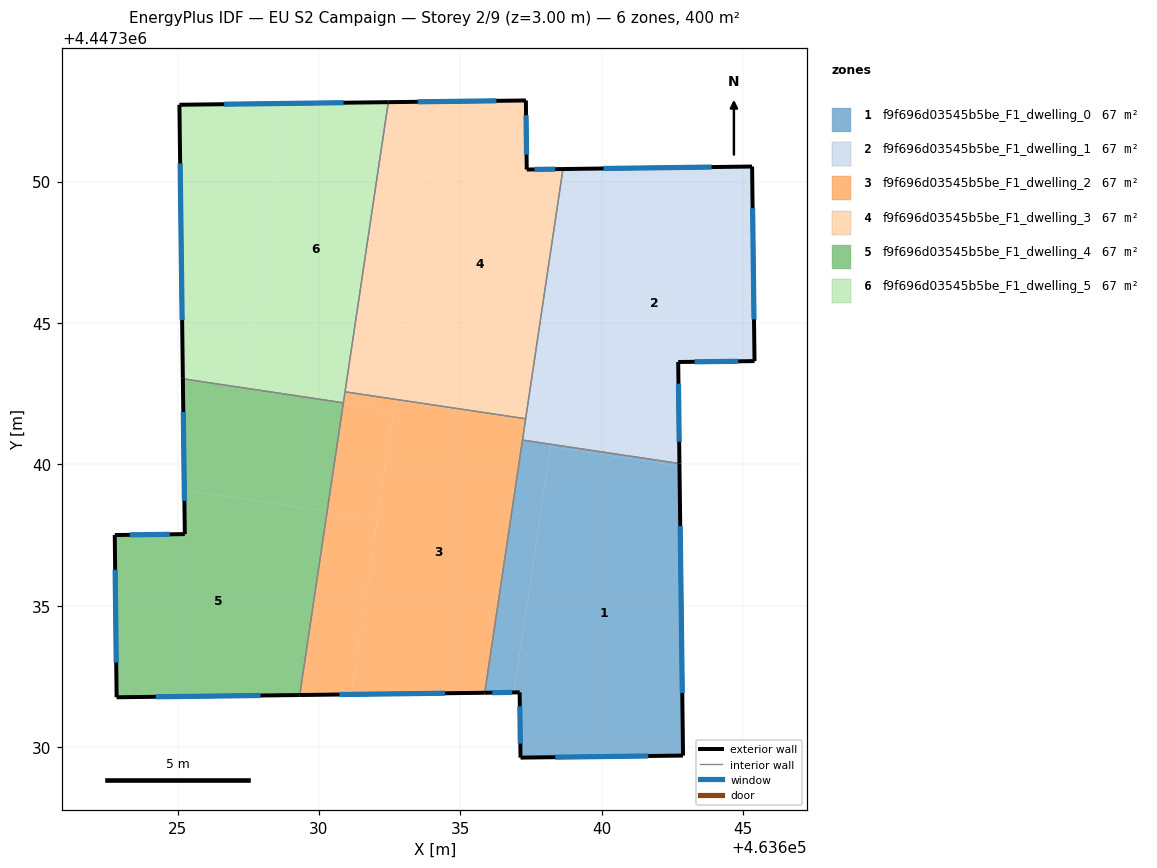
=== STOREY PLAN SPEC (per zone: floor XY polygon, exterior-wall plan segments, windows/doors) ===
zone 1: f9f696d03545b5be_F1_dwelling_0  (66.7 m²)
  floor: (463642.75, 4447339.94) (463642.88, 4447329.70) (463637.13, 4447329.62) (463637.10, 4447331.93) (463636.90, 4447331.93) (463638.19, 4447340.62)
  floor: (463638.21, 4447340.71) (463636.90, 4447331.93) (463635.86, 4447331.92) (463637.20, 4447340.86)
  floor: (463642.75, 4447340.03) (463642.75, 4447339.94) (463638.19, 4447340.62) (463638.21, 4447340.71)
  exterior wall: (463637.10, 4447331.93) – (463637.13, 4447329.62)  [2.3 m]
    window: (463637.11, 4447331.44) – (463637.12, 4447330.12)  [2.3 m²]
  exterior wall: (463635.86, 4447331.92) – (463637.10, 4447331.93)  [1.2 m]
    window: (463636.13, 4447331.92) – (463636.84, 4447331.93)  [1.2 m²]
  exterior wall: (463642.88, 4447329.70) – (463642.75, 4447340.03)  [10.3 m]
    window: (463642.85, 4447331.91) – (463642.78, 4447337.81)  [10.1 m²]
  exterior wall: (463637.13, 4447329.62) – (463642.88, 4447329.70)  [5.7 m]
    window: (463638.36, 4447329.64) – (463641.65, 4447329.68)  [5.6 m²]
  interior walls: 2
zone 2: f9f696d03545b5be_F1_dwelling_1  (66.7 m²)
  floor: (463645.32, 4447350.53) (463645.41, 4447343.65) (463642.71, 4447343.62) (463642.75, 4447340.03) (463638.21, 4447340.71) (463639.66, 4447350.46)
  floor: (463639.66, 4447350.46) (463638.31, 4447341.43) (463637.31, 4447341.58) (463638.63, 4447350.44)
  floor: (463638.31, 4447341.43) (463638.21, 4447340.71) (463637.20, 4447340.86) (463637.31, 4447341.58)
  exterior wall: (463645.32, 4447350.53) – (463638.63, 4447350.44)  [6.7 m]
    window: (463643.89, 4447350.51) – (463640.06, 4447350.46)  [6.6 m²]
  exterior wall: (463645.41, 4447343.65) – (463645.32, 4447350.53)  [6.9 m]
    window: (463645.39, 4447345.12) – (463645.34, 4447349.06)  [6.7 m²]
  exterior wall: (463642.71, 4447343.62) – (463645.41, 4447343.65)  [2.7 m]
    window: (463643.29, 4447343.62) – (463644.83, 4447343.64)  [2.6 m²]
  exterior wall: (463642.75, 4447340.03) – (463642.71, 4447343.62)  [3.6 m]
    window: (463642.74, 4447340.80) – (463642.72, 4447342.85)  [3.5 m²]
  interior walls: 3
zone 3: f9f696d03545b5be_F1_dwelling_2  (66.7 m²)
  floor: (463637.31, 4447341.58) (463635.86, 4447331.92) (463631.14, 4447331.86) (463632.70, 4447342.27)
  floor: (463632.07, 4447338.07) (463631.14, 4447331.86) (463629.32, 4447331.84) (463630.29, 4447338.33)
  floor: (463637.31, 4447341.61) (463637.31, 4447341.58) (463632.70, 4447342.27) (463632.70, 4447342.30)
  floor: (463632.64, 4447341.91) (463632.07, 4447338.07) (463630.29, 4447338.33) (463630.87, 4447342.18)
  floor: (463632.70, 4447342.30) (463632.64, 4447341.91) (463630.87, 4447342.18) (463630.92, 4447342.56)
  exterior wall: (463629.32, 4447331.84) – (463635.86, 4447331.92)  [6.5 m]
    window: (463630.72, 4447331.86) – (463634.46, 4447331.90)  [6.4 m²]
  interior walls: 5
zone 4: f9f696d03545b5be_F1_dwelling_3  (66.7 m²)
  floor: (463637.32, 4447352.87) (463637.35, 4447350.42) (463638.63, 4447350.44) (463637.31, 4447341.61) (463632.70, 4447342.30) (463634.28, 4447352.83)
  floor: (463634.28, 4447352.83) (463632.70, 4447342.30) (463630.92, 4447342.56) (463632.45, 4447352.81)
  exterior wall: (463637.32, 4447352.87) – (463632.46, 4447352.81)  [4.9 m]
    window: (463636.28, 4447352.85) – (463633.50, 4447352.82)  [4.8 m²]
  exterior wall: (463637.35, 4447350.42) – (463637.32, 4447352.87)  [2.4 m]
    window: (463637.34, 4447350.95) – (463637.33, 4447352.34)  [2.4 m²]
  exterior wall: (463638.63, 4447350.44) – (463637.35, 4447350.42)  [1.3 m]
    window: (463638.36, 4447350.44) – (463637.63, 4447350.43)  [1.3 m²]
  interior walls: 3
zone 5: f9f696d03545b5be_F1_dwelling_4  (66.7 m²)
  floor: (463630.29, 4447338.33) (463629.32, 4447331.84) (463622.85, 4447331.76) (463622.78, 4447337.50) (463625.26, 4447337.53) (463625.24, 4447339.09)
  floor: (463630.87, 4447342.17) (463630.29, 4447338.33) (463625.24, 4447339.09) (463625.19, 4447343.02)
  exterior wall: (463622.78, 4447337.50) – (463622.85, 4447331.76)  [5.7 m]
    window: (463622.79, 4447336.27) – (463622.83, 4447332.99)  [5.6 m²]
  exterior wall: (463625.26, 4447337.53) – (463622.78, 4447337.50)  [2.5 m]
    window: (463624.73, 4447337.52) – (463623.31, 4447337.50)  [2.4 m²]
  exterior wall: (463625.19, 4447343.02) – (463625.26, 4447337.53)  [5.5 m]
    window: (463625.20, 4447341.85) – (463625.24, 4447338.71)  [5.4 m²]
  exterior wall: (463622.85, 4447331.76) – (463629.32, 4447331.84)  [6.5 m]
    window: (463624.23, 4447331.78) – (463627.93, 4447331.82)  [6.3 m²]
  interior walls: 2
zone 6: f9f696d03545b5be_F1_dwelling_5  (66.7 m²)
  floor: (463632.45, 4447352.81) (463630.87, 4447342.18) (463627.31, 4447342.71) (463628.81, 4447352.76)
  floor: (463628.81, 4447352.76) (463627.31, 4447342.71) (463630.87, 4447342.17) (463625.19, 4447343.02) (463625.07, 4447352.71)
  exterior wall: (463625.07, 4447352.71) – (463625.19, 4447343.02)  [9.7 m]
    window: (463625.09, 4447350.64) – (463625.16, 4447345.10)  [9.5 m²]
  exterior wall: (463632.46, 4447352.81) – (463625.07, 4447352.71)  [7.4 m]
    window: (463630.87, 4447352.79) – (463626.65, 4447352.73)  [7.2 m²]
  interior walls: 3

=== DERIVED (storey summary) ===
Building: EU S2 Campaign
Storey: 2 of 9  (floor level z = 3.00 m)
Storey gross floor area: 400.0 m²
Zones on this storey: 6
  - f9f696d03545b5be_F1_dwelling_0: floor 66.7 m²; exterior wall 19.6 m (58.9 m²); 4 window(s) 19.2 m²; WWR 32.7%
  - f9f696d03545b5be_F1_dwelling_1: floor 66.7 m²; exterior wall 19.9 m (59.6 m²); 4 window(s) 19.5 m²; WWR 32.7%
  - f9f696d03545b5be_F1_dwelling_2: floor 66.7 m²; exterior wall 6.5 m (19.6 m²); 1 window(s) 6.4 m²; WWR 32.7%
  - f9f696d03545b5be_F1_dwelling_3: floor 66.7 m²; exterior wall 8.6 m (25.8 m²); 3 window(s) 8.4 m²; WWR 32.7%
  - f9f696d03545b5be_F1_dwelling_4: floor 66.7 m²; exterior wall 20.2 m (60.6 m²); 4 window(s) 19.8 m²; WWR 32.7%
  - f9f696d03545b5be_F1_dwelling_5: floor 66.7 m²; exterior wall 17.1 m (51.2 m²); 2 window(s) 16.7 m²; WWR 32.7%
Zone adjacency (shared interzone walls):
  - f9f696d03545b5be_F1_dwelling_0 ↔ f9f696d03545b5be_F1_dwelling_1
  - f9f696d03545b5be_F1_dwelling_0 ↔ f9f696d03545b5be_F1_dwelling_2
  - f9f696d03545b5be_F1_dwelling_1 ↔ f9f696d03545b5be_F1_dwelling_2
  - f9f696d03545b5be_F1_dwelling_1 ↔ f9f696d03545b5be_F1_dwelling_3
  - f9f696d03545b5be_F1_dwelling_2 ↔ f9f696d03545b5be_F1_dwelling_3
  - f9f696d03545b5be_F1_dwelling_2 ↔ f9f696d03545b5be_F1_dwelling_4
  - f9f696d03545b5be_F1_dwelling_2 ↔ f9f696d03545b5be_F1_dwelling_5
  - f9f696d03545b5be_F1_dwelling_3 ↔ f9f696d03545b5be_F1_dwelling_5
  - f9f696d03545b5be_F1_dwelling_4 ↔ f9f696d03545b5be_F1_dwelling_5